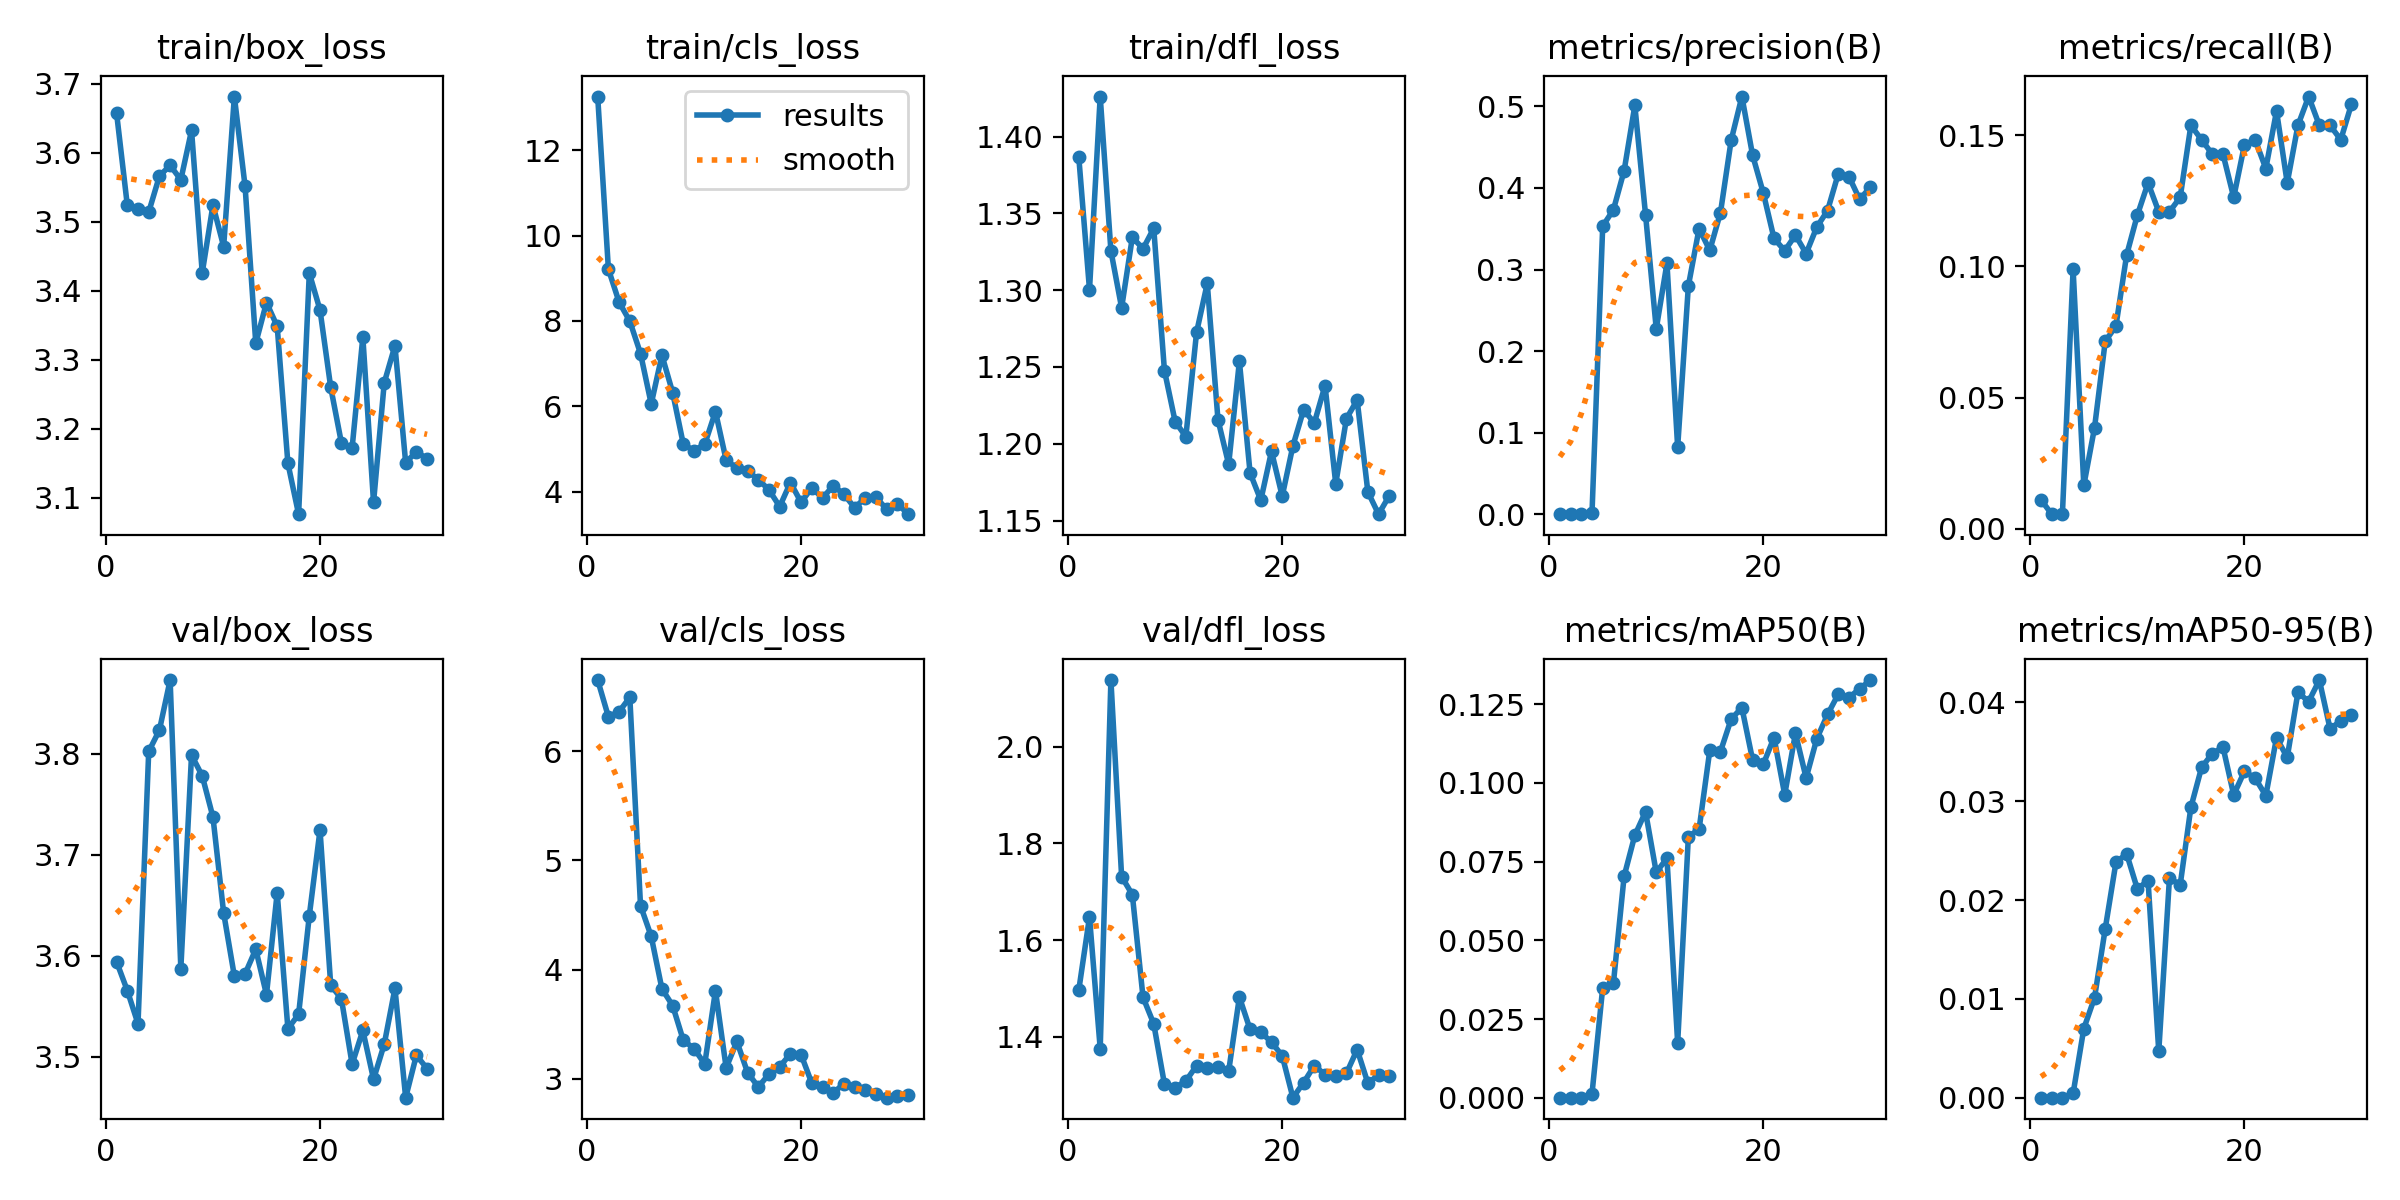

Data behind this chart, as committed beside it:
epoch, time, train/box_loss, train/cls_loss, train/dfl_loss, metrics/precision(B), metrics/recall(B), metrics/mAP50(B), metrics/mAP50-95(B), val/box_loss, val/cls_loss, val/dfl_loss, lr/pg0, lr/pg1, lr/pg2
1, 18.7, 3.657, 13.26, 1.387, 0.0002, 0.01099, 0.0001, 1e-05, 3.594, 6.65, 1.497, 0.00044, 0.00044, 0.00044
2, 21.54, 3.524, 9.212, 1.3, 0.0001, 0.00549, 5e-05, 2e-05, 3.566, 6.314, 1.648, 0.0008703, 0.0008703, 0.0008703
3, 24.34, 3.519, 8.439, 1.426, 0.0001, 0.00549, 5e-05, 1e-05, 3.533, 6.361, 1.376, 0.00127, 0.00127, 0.00127
4, 27.1, 3.514, 7.994, 1.326, 0.00176, 0.0989, 0.00134, 0.00044, 3.802, 6.492, 2.138, 0.00164, 0.00164, 0.00164
5, 29.96, 3.566, 7.235, 1.288, 0.3533, 0.01648, 0.03497, 0.007, 3.823, 4.586, 1.731, 0.001736, 0.001736, 0.001736
6, 32.86, 3.582, 6.054, 1.334, 0.3733, 0.03846, 0.0364, 0.01012, 3.873, 4.305, 1.694, 0.00167, 0.00167, 0.00167
7, 35.87, 3.561, 7.195, 1.327, 0.4212, 0.07143, 0.07036, 0.0171, 3.587, 3.824, 1.482, 0.001604, 0.001604, 0.001604
8, 38.91, 3.632, 6.322, 1.34, 0.5011, 0.07728, 0.08335, 0.02381, 3.799, 3.671, 1.427, 0.001538, 0.001538, 0.001538
9, 41.94, 3.426, 5.108, 1.248, 0.3673, 0.1044, 0.09079, 0.02468, 3.778, 3.353, 1.302, 0.001472, 0.001472, 0.001472
10, 44.95, 3.524, 4.962, 1.214, 0.2273, 0.1196, 0.07157, 0.02113, 3.737, 3.278, 1.295, 0.001406, 0.001406, 0.001406
11, 47.95, 3.464, 5.11, 1.205, 0.3076, 0.1319, 0.07603, 0.02197, 3.642, 3.136, 1.309, 0.00134, 0.00134, 0.00134
12, 50.94, 3.682, 5.875, 1.272, 0.08221, 0.1209, 0.01742, 0.00469, 3.58, 3.807, 1.34, 0.001274, 0.001274, 0.001274
13, 53.91, 3.552, 4.735, 1.304, 0.2799, 0.1209, 0.08293, 0.02224, 3.582, 3.101, 1.336, 0.001208, 0.001208, 0.001208
14, 56.76, 3.324, 4.551, 1.216, 0.3502, 0.1264, 0.08524, 0.02152, 3.606, 3.342, 1.338, 0.001142, 0.001142, 0.001142
15, 59.68, 3.383, 4.487, 1.187, 0.3235, 0.1538, 0.1103, 0.02938, 3.562, 3.058, 1.329, 0.001076, 0.001076, 0.001076
16, 62.52, 3.348, 4.281, 1.254, 0.3699, 0.1484, 0.1099, 0.03342, 3.662, 2.926, 1.482, 0.00101, 0.00101, 0.00101
17, 65.35, 3.15, 4.04, 1.181, 0.4587, 0.1429, 0.1202, 0.03482, 3.528, 3.044, 1.415, 0.000944, 0.000944, 0.000944
18, 68.2, 3.076, 3.648, 1.163, 0.5121, 0.1429, 0.1238, 0.03547, 3.542, 3.111, 1.409, 0.000878, 0.000878, 0.000878
19, 71.07, 3.426, 4.212, 1.195, 0.4401, 0.1264, 0.1072, 0.03064, 3.64, 3.23, 1.389, 0.000812, 0.000812, 0.000812
20, 73.91, 3.372, 3.748, 1.166, 0.3938, 0.1464, 0.1059, 0.03302, 3.724, 3.222, 1.361, 0.000746, 0.000746, 0.000746
21, 77.56, 3.26, 4.089, 1.199, 0.3382, 0.1484, 0.1143, 0.03234, 3.571, 2.96, 1.274, 0.00068, 0.00068, 0.00068
22, 80.37, 3.179, 3.847, 1.222, 0.3231, 0.1374, 0.0962, 0.03057, 3.557, 2.927, 1.305, 0.000614, 0.000614, 0.000614
23, 83.34, 3.172, 4.138, 1.214, 0.3421, 0.1593, 0.1157, 0.03642, 3.493, 2.872, 1.34, 0.000548, 0.000548, 0.000548
24, 86.21, 3.333, 3.937, 1.238, 0.3197, 0.1319, 0.1015, 0.03443, 3.526, 2.957, 1.322, 0.000482, 0.000482, 0.000482
25, 89.02, 3.093, 3.622, 1.174, 0.3521, 0.1538, 0.114, 0.04102, 3.478, 2.93, 1.32, 0.000416, 0.000416, 0.000416
26, 91.85, 3.266, 3.856, 1.216, 0.3722, 0.1648, 0.1217, 0.04008, 3.513, 2.9, 1.325, 0.00035, 0.00035, 0.00035
27, 94.68, 3.32, 3.865, 1.228, 0.4174, 0.1538, 0.1281, 0.04226, 3.568, 2.864, 1.373, 0.000284, 0.000284, 0.000284
28, 97.52, 3.15, 3.584, 1.169, 0.414, 0.1538, 0.1271, 0.03733, 3.46, 2.828, 1.304, 0.000218, 0.000218, 0.000218
29, 100.4, 3.167, 3.715, 1.154, 0.3859, 0.1484, 0.1298, 0.03813, 3.502, 2.842, 1.321, 0.000152, 0.000152, 0.000152
30, 103.3, 3.156, 3.471, 1.166, 0.4012, 0.162, 0.1326, 0.0387, 3.488, 2.849, 1.32, 8.6e-05, 8.6e-05, 8.6e-05
